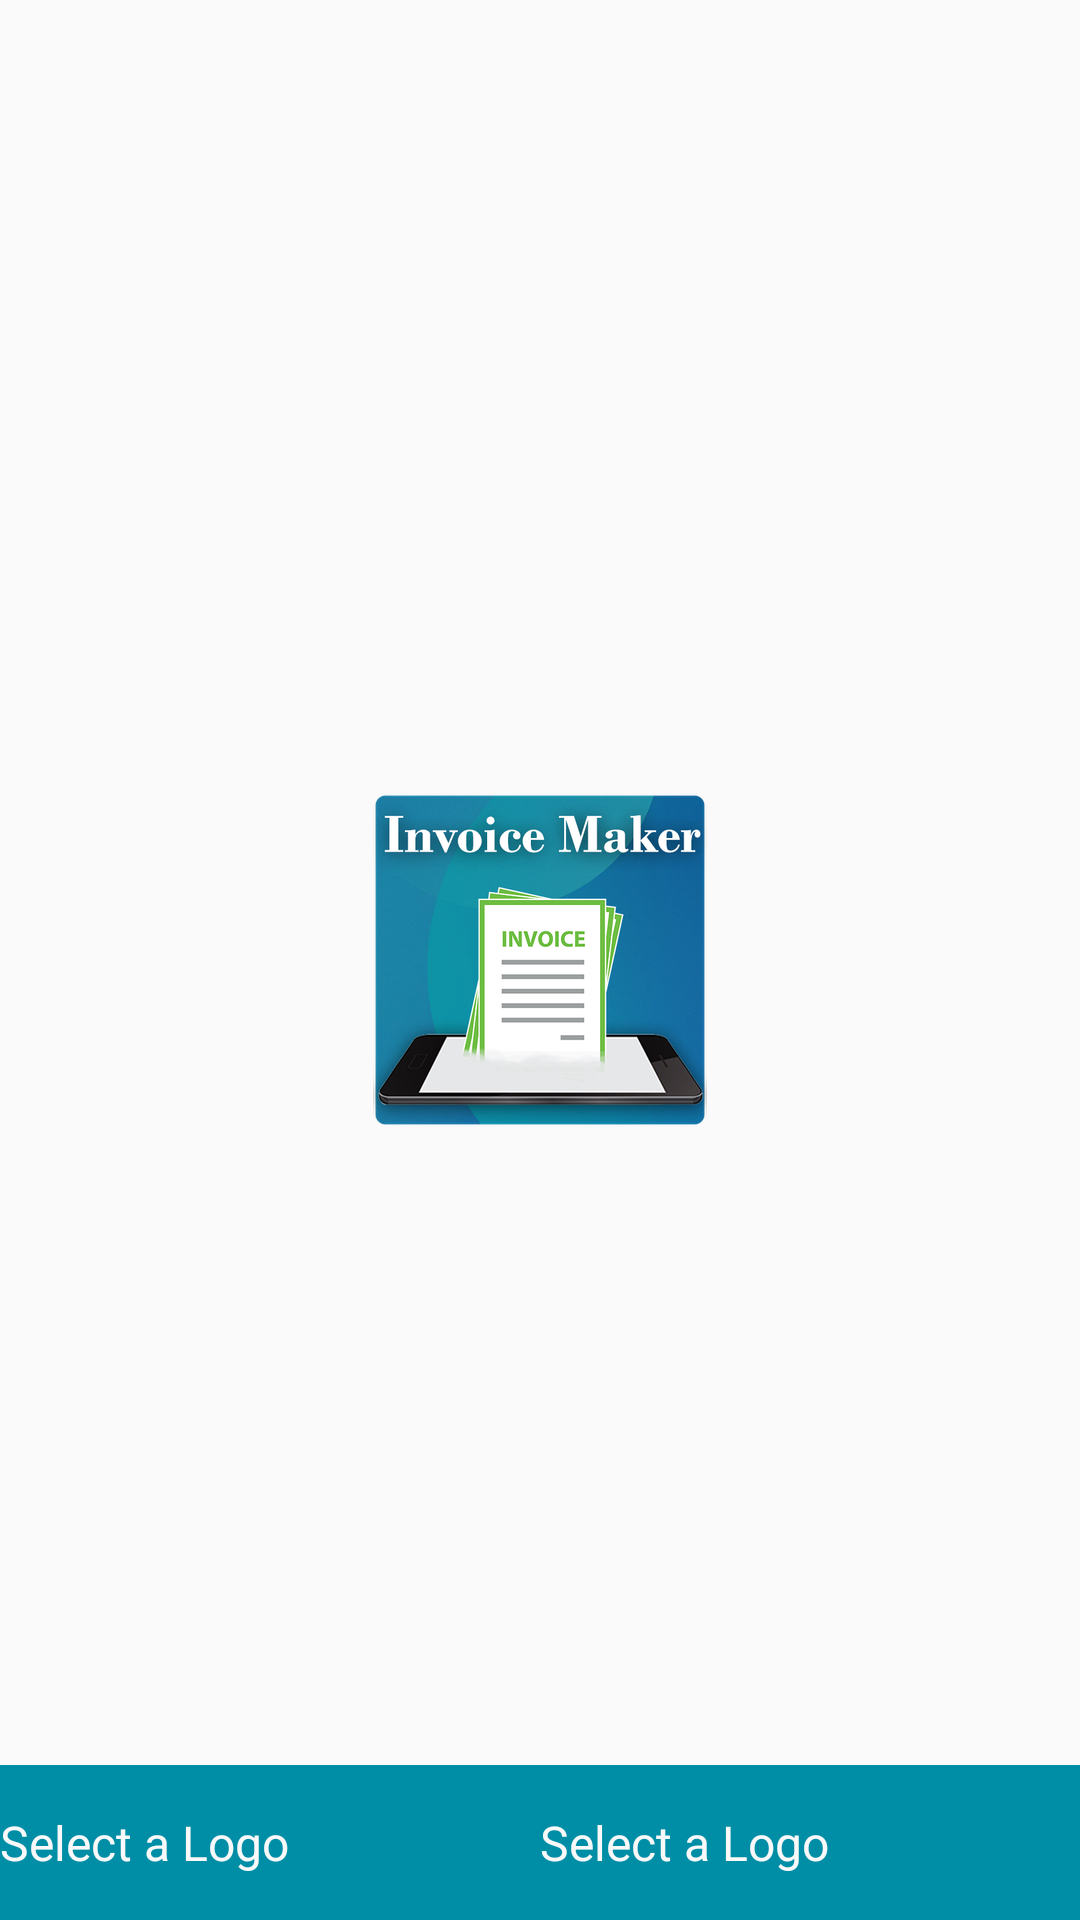

Produce the Android XML layout that renders to this screen, including the resource entries it uses.
<!-- AndroidManifest.xml: application theme AppTheme -->
<!-- res/layout/activity_photo_upload.xml -->
<?xml version="1.0" encoding="utf-8"?>
<RelativeLayout xmlns:android="http://schemas.android.com/apk/res/android"
    android:layout_width="fill_parent"
    android:layout_height="fill_parent">

    <ImageView
        android:id="@+id/uploaded_image"
        android:layout_width="wrap_content"
        android:layout_height="wrap_content"
        android:layout_centerInParent="true"
        android:src="@drawable/app_logo" />

    <LinearLayout
        android:layout_width="fill_parent"
        android:layout_height="wrap_content"
        android:layout_alignParentBottom="true"
        android:background="@color/colorApp"
        android:paddingTop="@dimen/margin_15"
        android:paddingBottom="@dimen/margin_15"
        android:weightSum="2.0">

        <TextView
            android:id="@+id/choose_logo_text"
            android:layout_width="fill_parent"
            android:layout_height="wrap_content"
            android:layout_gravity="fill|end|start"
            android:layout_weight="1.0"
            android:gravity="fill|end|start"
            android:text="@string/choose_logo"
            android:textColor="@color/white"
            android:textSize="@dimen/margin_16" />

        <TextView
            android:id="@+id/delete_logo_text"
            android:layout_width="fill_parent"
            android:layout_height="wrap_content"
            android:layout_gravity="fill|end|start"
            android:layout_weight="1.0"
            android:gravity="fill|end|start"
            android:text="@string/choose_logo"
            android:textColor="@color/white"
            android:textSize="@dimen/margin_16" />
    </LinearLayout>
</RelativeLayout>
<!-- resources referenced by this layout -->
<resources>
  <color name="colorApp">#008ea6</color>
  <color name="white">#f9f9f9</color>
  <dimen name="margin_15">15.0dip</dimen>
  <dimen name="margin_16">16.0dip</dimen>
  <!-- drawable app_logo: png bitmap (drawable-hdpi, 32397 bytes) -->
  <string name="choose_logo">Select a Logo</string>
  <style name="AppTheme" parent="@style/Theme.AppCompat.Light.NoActionBar">
  
          <item name="colorAccent">@color/black</item>
          <item name="colorPrimary">@color/colorPrimary</item>
          <item name="colorPrimaryDark">@color/colorPrimaryDark</item>
          <item name="fontFamily">@font/nexa_regular</item>
      </style>
  <color name="black">#ff232323</color>
  <color name="colorPrimary">#008ea6</color>
  <color name="colorPrimaryDark">#008ea6</color>
</resources>
